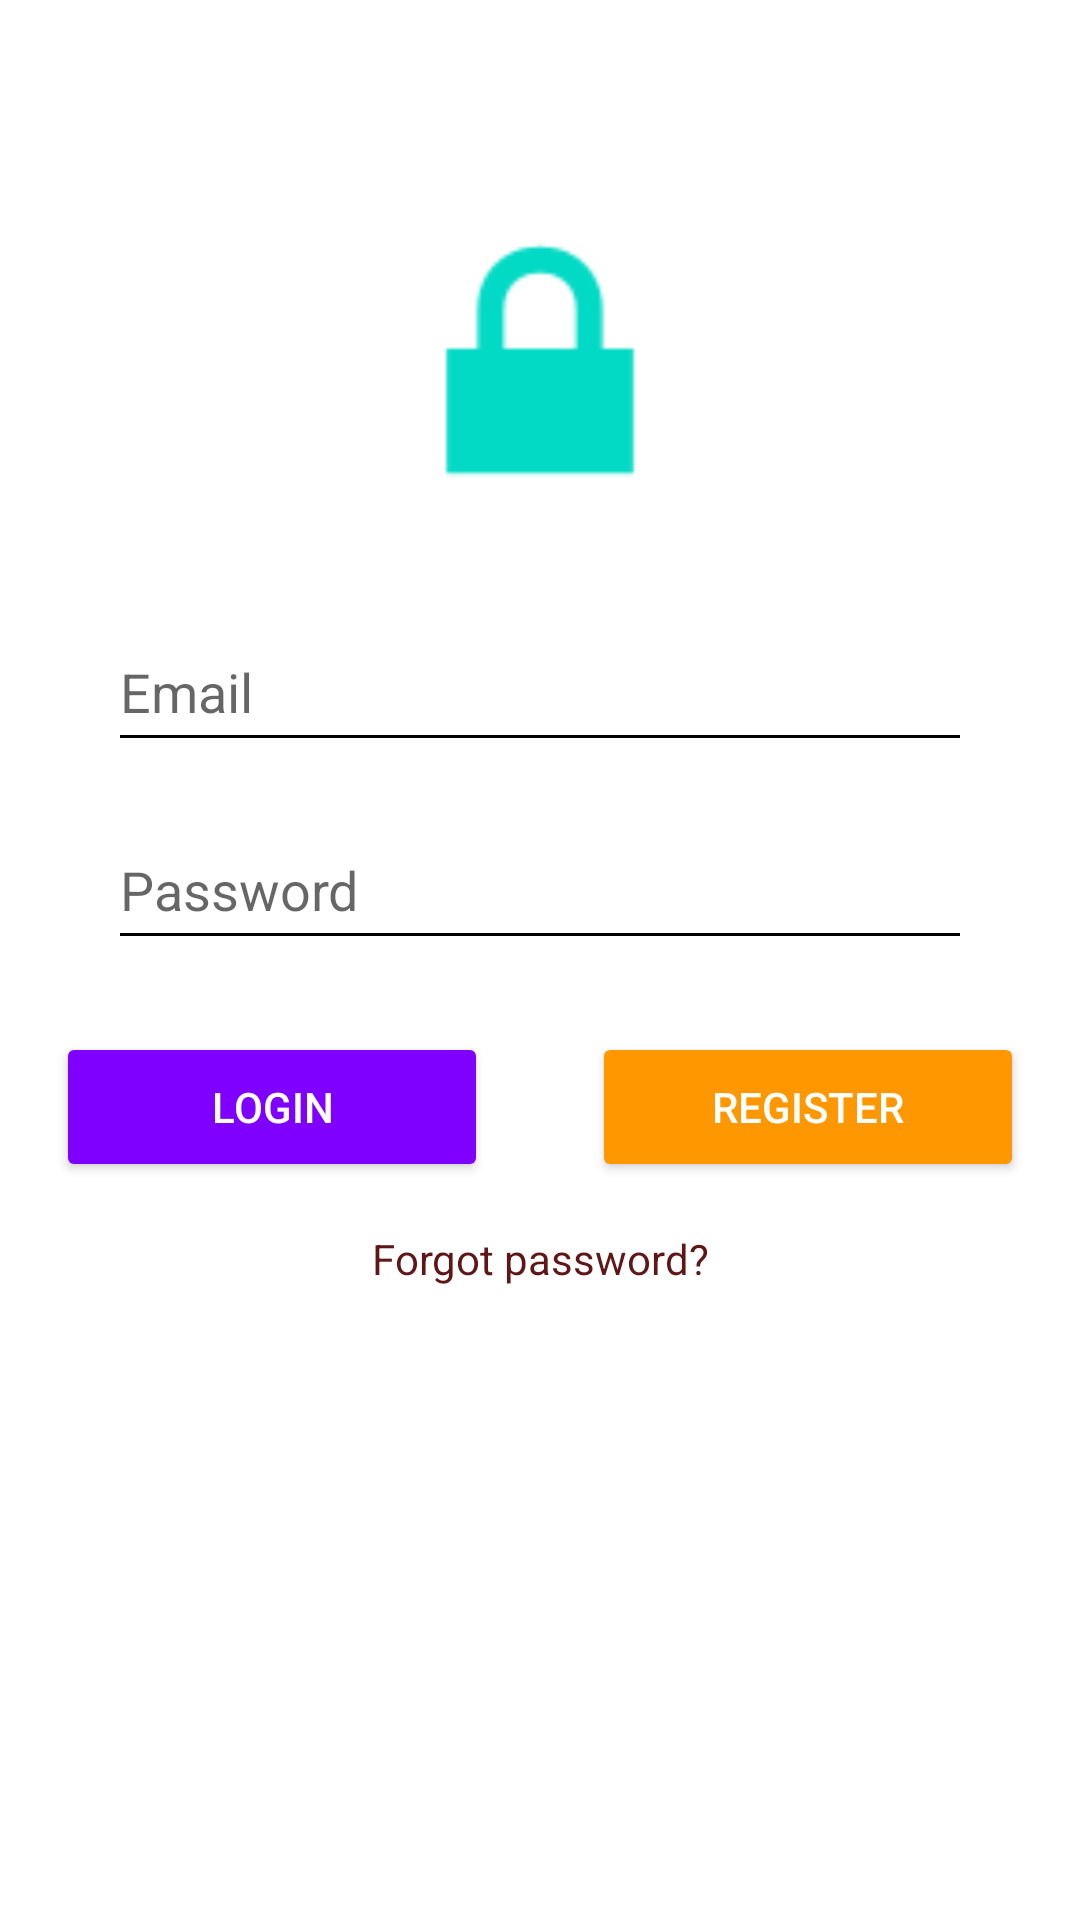

Here is an Android app screen rendered from its layout file. Give the layout XML and the strings, colors and styles it references.
<!-- AndroidManifest.xml: application theme Theme.LeHuynhDuc_2122110265 -->
<!-- res/layout/activity_login.xml -->
<?xml version="1.0" encoding="utf-8"?>
<androidx.constraintlayout.widget.ConstraintLayout
    xmlns:android="http://schemas.android.com/apk/res/android"
    xmlns:app="http://schemas.android.com/apk/res-auto"
    xmlns:tools="http://schemas.android.com/tools"
    android:id="@+id/main"
    android:layout_width="match_parent"
    android:layout_height="match_parent"
    tools:context=".LoginActivity"
    android:background="#FFFFFF">

    
    <ImageView
        android:id="@+id/imageView"
        android:layout_width="120dp"
        android:layout_height="120dp"
        android:layout_marginTop="60dp"
        android:src="@android:drawable/ic_lock_lock"
        android:contentDescription="Lock Icon"
        app:layout_constraintTop_toTopOf="parent"
        app:layout_constraintStart_toStartOf="parent"
        app:layout_constraintEnd_toEndOf="parent" />

    
    <EditText
        android:id="@+id/txtEmail"
        android:layout_width="0dp"
        android:layout_height="50dp"
        android:layout_marginTop="24dp"
        android:hint="Email"
        android:inputType="textEmailAddress"
        android:backgroundTint="#000000"
        app:layout_constraintTop_toBottomOf="@id/imageView"
        app:layout_constraintStart_toStartOf="parent"
        app:layout_constraintEnd_toEndOf="parent"
        app:layout_constraintWidth_percent="0.8" />

    
    <EditText
        android:id="@+id/txtPass"
        android:layout_width="0dp"
        android:layout_height="50dp"
        android:layout_marginTop="16dp"
        android:hint="Password"
        android:inputType="textPassword"
        android:backgroundTint="#000000"
        app:layout_constraintTop_toBottomOf="@id/txtEmail"
        app:layout_constraintStart_toStartOf="parent"
        app:layout_constraintEnd_toEndOf="parent"
        app:layout_constraintWidth_percent="0.8" />

    
    <Button
        android:id="@+id/btnLogin"
        android:layout_width="0dp"
        android:layout_height="50dp"
        android:layout_marginTop="24dp"
        android:layout_marginEnd="8dp"
        android:text="LOGIN"
        android:backgroundTint="#8000FF"
        android:textColor="#FFFFFF"
        app:layout_constraintTop_toBottomOf="@id/txtPass"
        app:layout_constraintEnd_toStartOf="@id/btnRegister"
        app:layout_constraintStart_toStartOf="parent"
        app:layout_constraintWidth_percent="0.4" />

    
    <Button
        android:id="@+id/btnRegister"
        android:layout_width="0dp"
        android:layout_height="50dp"
        android:layout_marginTop="24dp"
        android:layout_marginStart="8dp"
        android:text="REGISTER"
        android:backgroundTint="#FF9800"
        android:textColor="#FFFFFF"
        app:layout_constraintTop_toBottomOf="@id/txtPass"
        app:layout_constraintStart_toEndOf="@id/btnLogin"
        app:layout_constraintEnd_toEndOf="parent"
        app:layout_constraintWidth_percent="0.4" />

    
    <TextView
        android:id="@+id/textViewForgot"
        android:layout_width="wrap_content"
        android:layout_height="wrap_content"
        android:layout_marginTop="16dp"
        android:text="Forgot password?"
        android:textColor="#5F1616"
        android:textSize="14sp"
        app:layout_constraintTop_toBottomOf="@id/btnLogin"
        app:layout_constraintStart_toStartOf="parent"
        app:layout_constraintEnd_toEndOf="parent" />

</androidx.constraintlayout.widget.ConstraintLayout>
<!-- resources referenced by this layout -->
<resources>
  <style name="Theme.LeHuynhDuc_2122110265" parent="Theme.MaterialComponents.DayNight.DarkActionBar">
          
          <item name="colorPrimary">@color/purple_500</item>
          <item name="colorPrimaryVariant">@color/purple_700</item>
          <item name="colorOnPrimary">@color/white</item>
          
          <item name="colorSecondary">@color/teal_200</item>
          <item name="colorSecondaryVariant">@color/teal_700</item>
          <item name="colorOnSecondary">@color/black</item>
          
          <item name="android:statusBarColor">?attr/colorPrimaryVariant</item>
          
      </style>
  <color name="purple_500">#FF6200EE</color>
  <color name="purple_700">#FF3700B3</color>
  <color name="white">#FFFFFFFF</color>
  <color name="teal_200">#FF03DAC5</color>
  <color name="teal_700">#FF018786</color>
  <color name="black">#FF000000</color>
</resources>
